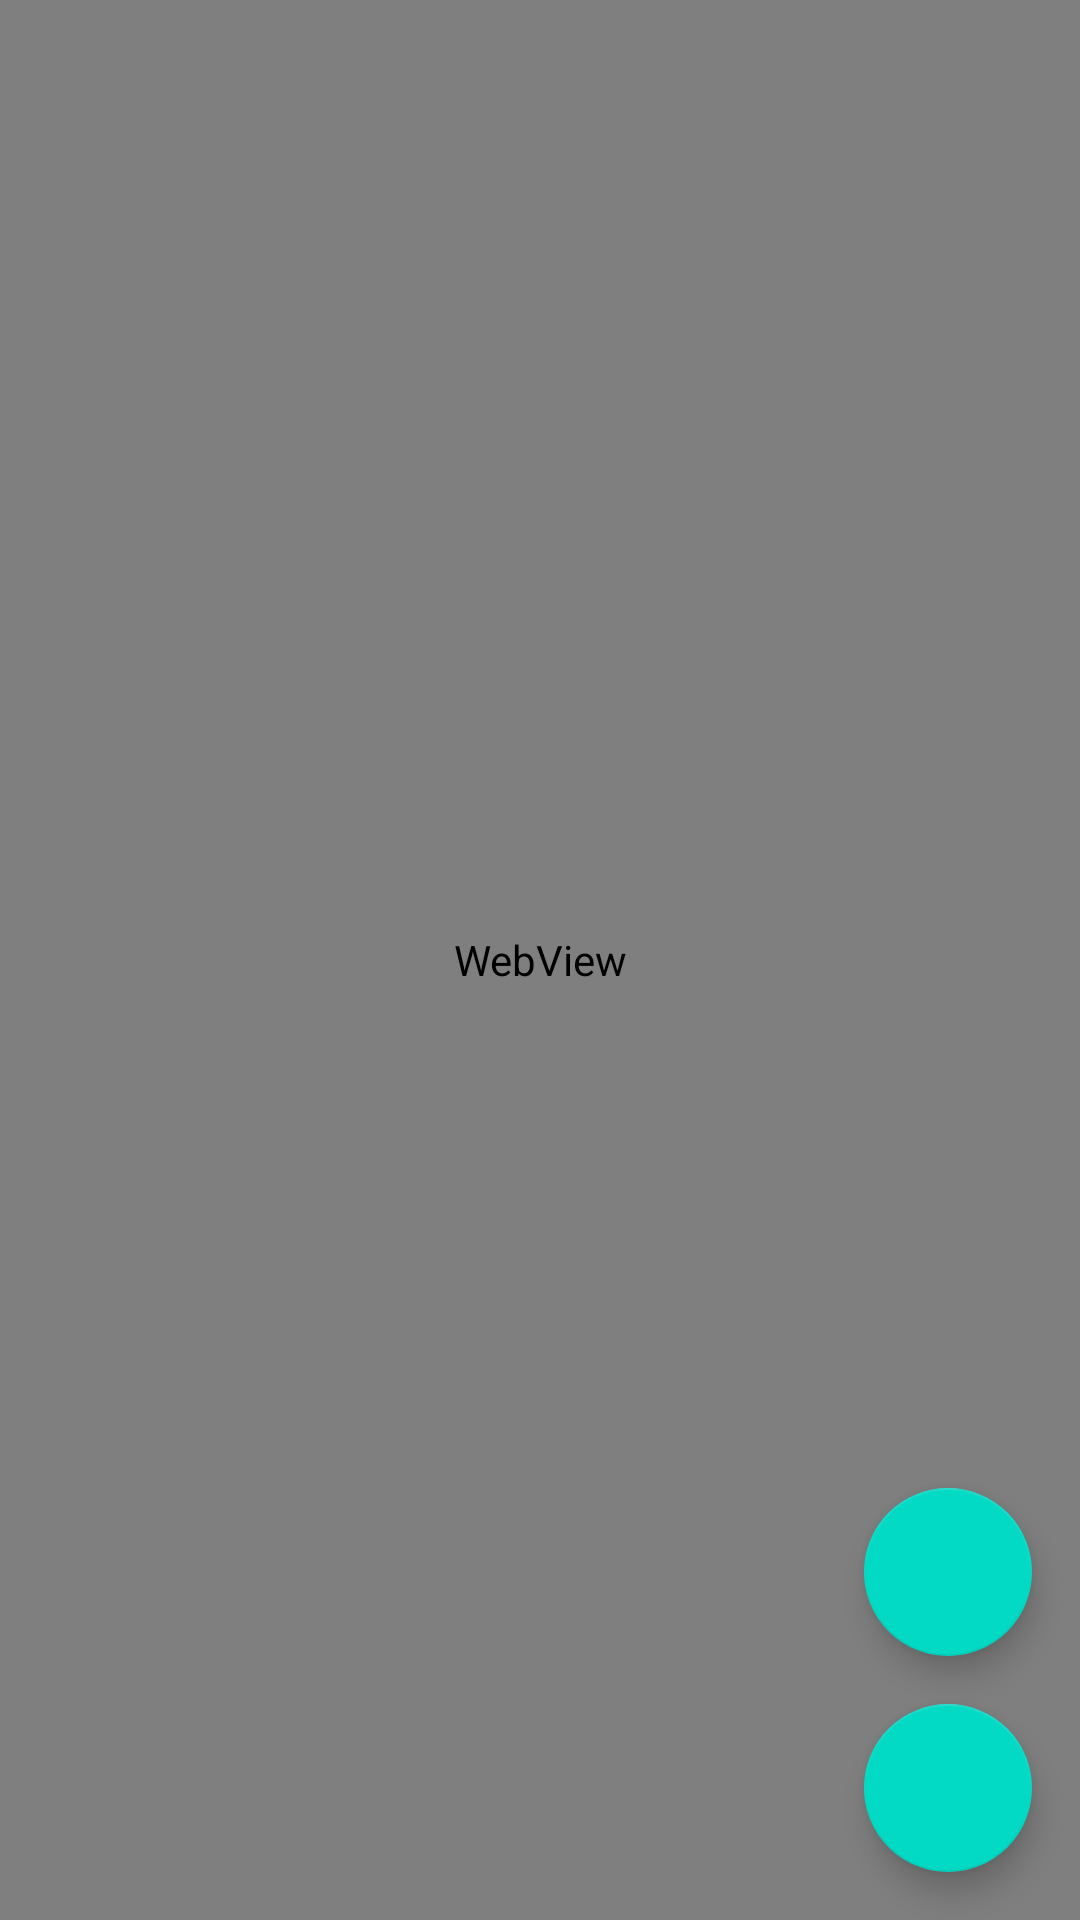

Here is an Android app screen rendered from its layout file. Give the layout XML and the strings, colors and styles it references.
<!-- AndroidManifest.xml: application theme Theme.TottenhamHotspurFC -->
<!-- res/layout/fragment_article.xml -->
<?xml version="1.0" encoding="utf-8"?>
<layout xmlns:android="http://schemas.android.com/apk/res/android"
    xmlns:app="http://schemas.android.com/apk/res-auto"
    xmlns:tools="http://schemas.android.com/tools">

    <data>

    </data>

    <androidx.constraintlayout.widget.ConstraintLayout
        android:layout_width="match_parent"
        android:layout_height="match_parent"
        tools:context=".presentation.ui.fragments.news.ArticleFragment">

        <WebView
            android:id="@+id/web_view"
            android:layout_width="match_parent"
            android:layout_height="match_parent" />

        <com.google.android.material.floatingactionbutton.FloatingActionButton
            android:id="@+id/b_save_article"
            android:layout_width="wrap_content"
            android:layout_height="wrap_content"
            android:layout_margin="@dimen/fragment_article_floating_button_margin"
            android:src="@drawable/ic_saved_news"
            app:layout_constraintBottom_toBottomOf="parent"
            app:layout_constraintEnd_toEndOf="parent" />

        <com.google.android.material.floatingactionbutton.FloatingActionButton
            android:id="@+id/b_share_article"
            android:layout_width="wrap_content"
            android:layout_height="wrap_content"
            android:layout_margin="@dimen/fragment_article_floating_button_margin"
            android:src="@drawable/ic_share"
            app:layout_constraintBottom_toTopOf="@id/b_save_article"
            app:layout_constraintEnd_toEndOf="parent" />

    </androidx.constraintlayout.widget.ConstraintLayout>
</layout>
<!-- resources referenced by this layout -->
<resources>
  <dimen name="fragment_article_floating_button_margin">16dp</dimen>
  <style name="Theme.TottenhamHotspurFC" parent="Theme.MaterialComponents.DayNight.DarkActionBar">
          
          <item name="colorPrimary">@color/purple_500</item>
          <item name="colorPrimaryVariant">@color/purple_700</item>
          <item name="colorOnPrimary">@color/th_primary_white</item>
          
          <item name="colorSecondary">@color/teal_200</item>
          <item name="colorSecondaryVariant">@color/teal_700</item>
          <item name="colorOnSecondary">@color/black</item>
          
          <item name="android:statusBarColor" tools:targetApi="l">?attr/colorPrimaryVariant</item>
          
      </style>
  <color name="purple_500">#FF6200EE</color>
  <color name="purple_700">#FF3700B3</color>
  <color name="th_primary_white">#FFFFFFFF</color>
  <color name="teal_200">#FF03DAC5</color>
  <color name="teal_700">#FF018786</color>
  <color name="black">#FF000000</color>
</resources>
